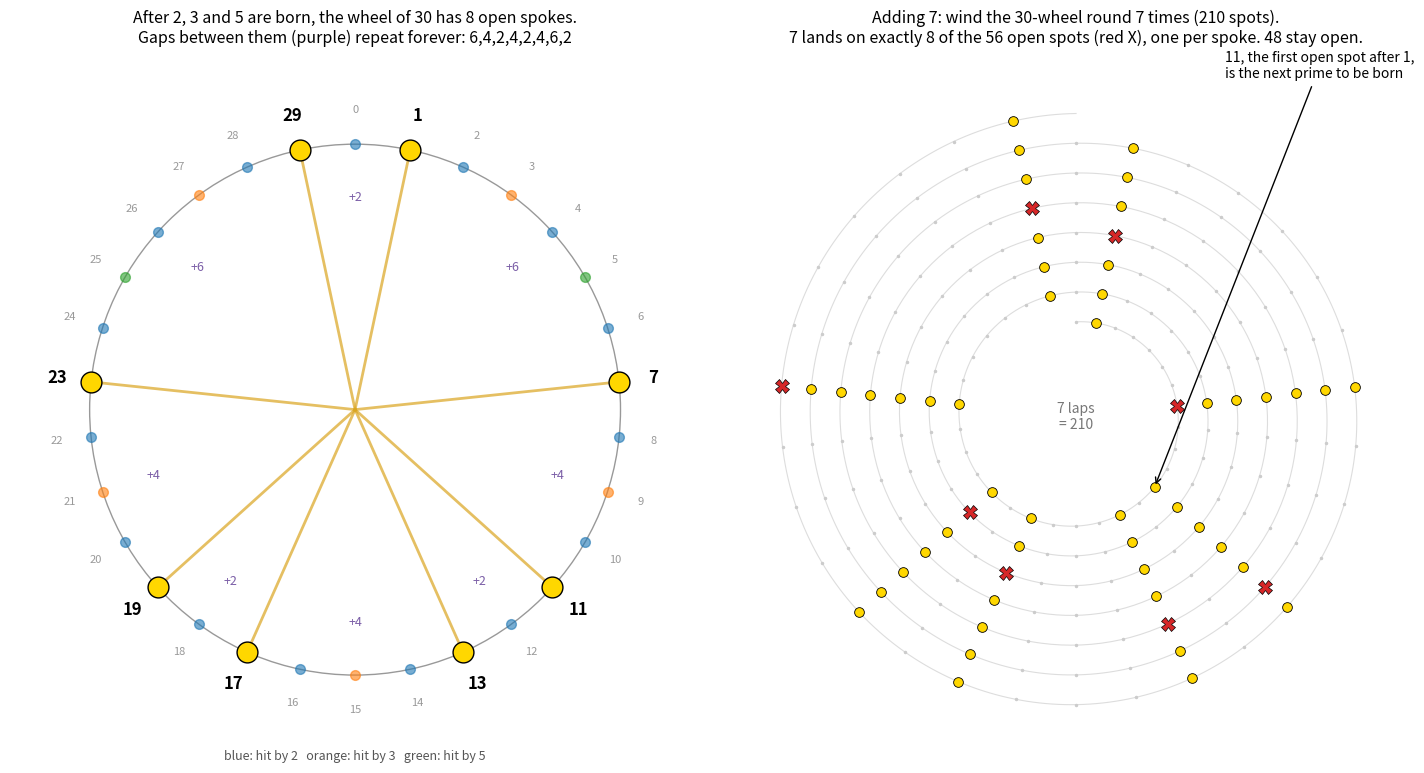

Reproduce this figure in Python. (Note: this script raises an exception after producing the figure.)
import numpy as np, matplotlib
matplotlib.use('Agg')
import matplotlib.pyplot as plt
from math import gcd
plt.rcParams.update({'font.size':11})
fig,axs=plt.subplots(1,2,figsize=(15,7.6))
# left: mod 30 wheel
ax=axs[0]; M=30
S=[r for r in range(M) if gcd(r,M)==1]
th=lambda r: np.pi/2-2*np.pi*r/M
ax.add_patch(plt.Circle((0,0),1,fill=False,color='#999',lw=1))
for r in range(M):
    x,y=np.cos(th(r)),np.sin(th(r))
    if r in S:
        ax.plot([0,x],[0,y],color='goldenrod',lw=2,alpha=0.7)
        ax.plot(x,y,'o',ms=15,color='gold',mec='k',zorder=3)
        ax.text(1.13*x,1.13*y,str(r),ha='center',va='center',fontsize=12,weight='bold')
    else:
        c='#1f77b4' if r%2==0 else ('#ff7f0e' if r%3==0 else '#2ca02c')
        ax.plot(x,y,'o',ms=7,color=c,alpha=0.6)
        ax.text(1.13*x,1.13*y,str(r),ha='center',va='center',fontsize=8,color='#999')
for a,b in zip(S,S[1:]+[S[0]+M]):
    m=(a+b)/2; x,y=0.8*np.cos(th(m)),0.8*np.sin(th(m))
    ax.text(x,y,f'+{b-a}',ha='center',va='center',fontsize=9,color='#7b5ea7')
ax.set_title('After 2, 3 and 5 are born, the wheel of 30 has 8 open spokes.\nGaps between them (purple) repeat forever: 6,4,2,4,2,4,6,2',fontsize=11.5)
ax.set_aspect('equal'); ax.axis('off'); ax.set_xlim(-1.3,1.3); ax.set_ylim(-1.3,1.35)
ax.text(0,-1.32,'blue: hit by 2   orange: hit by 3   green: hit by 5',ha='center',fontsize=9,color='#555')
# right: spiral of 7 laps
ax=axs[1]; M2=210
kills=[(7*s)%M2 for s in S]
for n in range(M2):
    lap=n//M; r=0.35+0.11*lap+0.11*(n%M)/M
    t=th(n%M); x,y=r*np.cos(t),r*np.sin(t)
    if gcd(n,M)!=1:
        ax.plot(x,y,'.',ms=3,color='#ccc')
    elif n%7==0:
        ax.plot(x,y,'X',ms=10,color='#d62728',mec='k',mew=0.5,zorder=3)
    else:
        ax.plot(x,y,'o',ms=7,color='gold',mec='k',mew=0.6,zorder=2)
tt=np.linspace(0,7,2000); rr=0.35+0.11*tt
ax.plot(rr*np.cos(np.pi/2-2*np.pi*tt),rr*np.sin(np.pi/2-2*np.pi*tt),color='#ddd',lw=0.8,zorder=0)
n=11; r=0.35+0.11*(n%M)/M; x,y=r*np.cos(th(n)),r*np.sin(th(n))
ax.annotate('11, the first open spot after 1,\nis the next prime to be born',xy=(x,y),xytext=(0.55,1.25),fontsize=10,arrowprops=dict(arrowstyle='->'))
ax.text(0,0,'7 laps\n= 210',ha='center',va='center',fontsize=10,color='#777')
ax.set_title('Adding 7: wind the 30-wheel round 7 times (210 spots).\n7 lands on exactly 8 of the 56 open spots (red X), one per spoke. 48 stay open.',fontsize=11.5)
ax.set_aspect('equal'); ax.axis('off'); lim=1.25; ax.set_xlim(-lim,lim); ax.set_ylim(-lim,lim+0.1)
fig.tight_layout(); fig.savefig('figures/p3_wheel.png',dpi=150); plt.close(fig)
print(S, sorted(kills))

# gap populations across stages
from sympy import primerange
